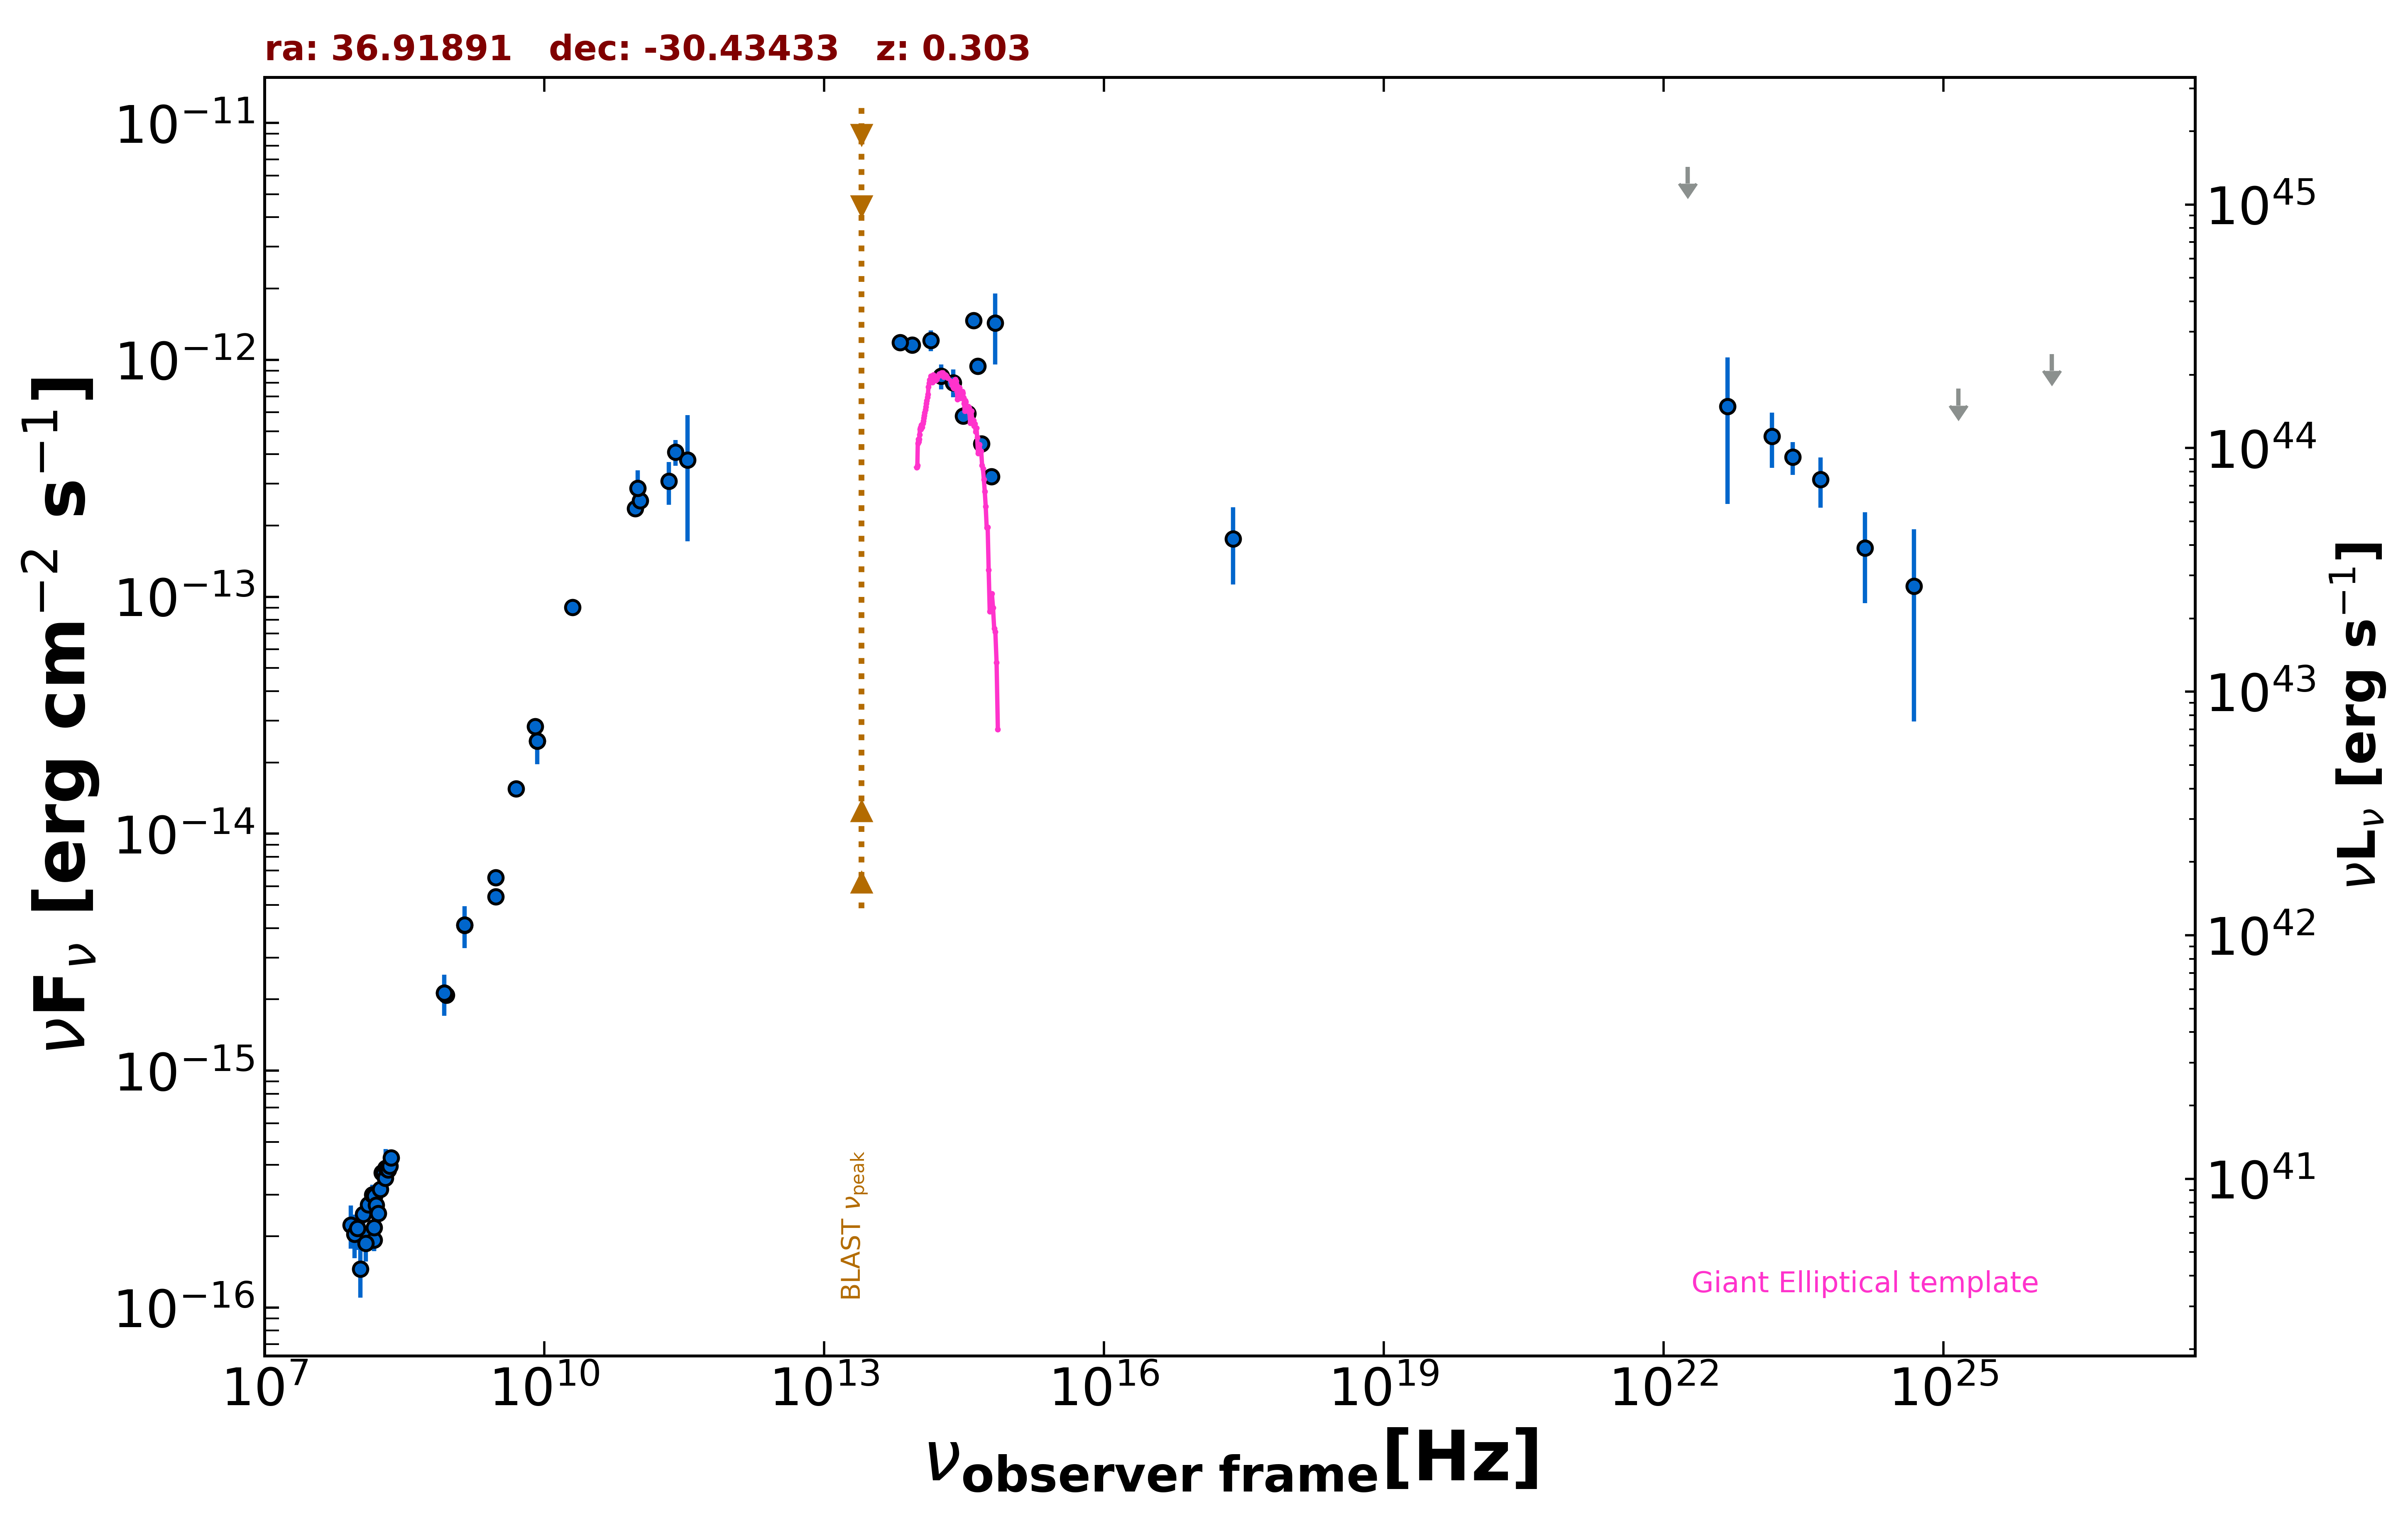

The data file committed next to this chart (first rows):
freq., flux, err_flux, MJD_start, MJD_end, flag, catalog, reference
1.400e+09, 4.110e-15, 1.235e-16, 55000, 55000, , NVSS, Condon et al. 1998  AJ  115  1693
8.870e+08, 2.082e-15, 1.515e-16, 55000, 55000, , RACS, Hale et al. 2021  PASA  38  e058
8.430e+08, 2.124e-15, 6.850e-17, 55000, 55000, , SUMSS, Manch et al. 2003  MNRAS  342  1117
3.000e+09, 6.529e-15, 6.550e-17, 55000, 55000, , VLASSQL, Gordon et al. 2021  ApJS  255  30
3.000e+09, 5.424e-15, 3.150e-17, 55000, 55000, , VLASSQL, Gordon et al. 2021  ApJS  255  30
2.418e+17, 1.757e-13, 6.300e-14, 55000, 55000, , RASS, Boller et al. 2016  A&A  103  1
1.500e+08, 1.932e-16, 2.030e-17, 55000, 55000, , TGSS150, Intema et al. 2017  A&A  598  A781
5.000e+09, 1.550e-14, 8.000e-16, 55000, 55000, , AT20G, Murphy et al. 2010  MNRAS  402  2403
8.000e+09, 2.840e-14, 1.440e-15, 55000, 55000, , AT20G, Murphy et al. 2010  MNRAS  402  2403
2.000e+10, 9.040e-14, 4.200e-15, 55000, 55000, , AT20G, Murphy et al. 2010  MNRAS  402  2403
8.400e+09, 2.462e-14, 0.000e+00, 55000, 55000, , CRATES, Healey et al. 2007  ApJS  171  61
9.435e+10, 2.359e-13, 9.450e-15, 56059, 56059, , ALMA, Bonato et al. 2019  MNRAS  485  1188
1.063e+11, 2.550e-13, 1.060e-14, 56059, 56059, , ALMA, Bonato et al. 2019  MNRAS  485  1188
3.433e+11, 3.776e-13, 2.059e-13, 56079, 56079, , ALMA, Bonato et al. 2019  MNRAS  485  1188
2.550e+11, 4.080e-13, 5.095e-14, 56128, 56128, , ALMA, Bonato et al. 2019  MNRAS  485  1188
1.000e+11, 2.869e-13, 5.445e-14, 55000, 55000, , PCCS2100, GHz The Planck Collaboration 2018  A&A  …
2.170e+11, 3.074e-13, 6.335e-14, 55000, 55000, , PCCS2217, GHz The Planck Collaboration 2018  A&A  …
1.389e+14, 1.208e-12, 1.200e-13, 55000, 55000, , 2MASS, Skrutskie et al. 2006  AJ  131  1163
1.804e+14, 8.529e-13, 1.016e-13, 55000, 55000, , 2MASS, Skrutskie et al. 2006  AJ  131  1163
2.427e+14, 8.017e-13, 1.074e-13, 55000, 55000, , 2MASS, Skrutskie et al. 2006  AJ  131  1163
8.817e+13, 1.155e-12, 3.500e-15, 55000, 55000, , UNWISE, Schlafly et al. 2019  ApJS  240  30
6.517e+13, 1.183e-12, 5.000e-15, 55000, 55000, , UNWISE, Schlafly et al. 2019  ApJS  240  30
4.455e+14, 9.416e-13, 0.000e+00, 55000, 55000, , GAIA, The Gaia Collaboration 2016  A&A  595  A…
6.813e+14, 1.429e-12, 4.750e-13, 55000, 55000, , HSTGSC, Lasker et al. 2008  AJ  136  735
6.233e+14, 3.218e-13, 7.200e-15, 55000, 55000, , PanSTARRS, Flewelling et al. 2020  ApJS  251  7
4.859e+14, 4.419e-13, 2.055e-14, 55000, 55000, , PanSTARRS, Flewelling et al. 2020  ApJS  251  7
3.987e+14, 1.463e-12, 3.550e-14, 55000, 55000, , PanSTARRS, Flewelling et al. 2020  ApJS  251  7
3.462e+14, 5.942e-13, 1.320e-14, 55000, 55000, , PanSTARRS, Flewelling et al. 2020  ApJS  251  7
3.116e+14, 5.803e-13, 2.505e-14, 55000, 55000, , PanSTARRS, Flewelling et al. 2020  ApJS  251  7
2.418e+23, 3.886e-13, 6.155e-14, 55000, 55000, , 4FGL-DR3, The Fermi-LAT Collaboration 2022  arXiv:…
1.813e+22, 6.516e-12, 0.000e+00, 55000, 55000, UL, 4FGL-DR3, The Fermi-LAT Collaboration 2022  arXiv:…
4.835e+22, 6.352e-13, 3.887e-13, 55000, 55000, , 4FGL-DR3, The Fermi-LAT Collaboration 2022  arXiv:…
1.451e+23, 4.748e-13, 1.248e-13, 55000, 55000, , 4FGL-DR3, The Fermi-LAT Collaboration 2022  arXiv:…
4.835e+23, 3.123e-13, 7.470e-14, 55000, 55000, , 4FGL-DR3, The Fermi-LAT Collaboration 2022  arXiv:…
1.451e+24, 1.609e-13, 6.685e-14, 55000, 55000, , 4FGL-DR3, The Fermi-LAT Collaboration 2022  arXiv:…
4.835e+24, 1.111e-13, 8.138e-14, 55000, 55000, , 4FGL-DR3, The Fermi-LAT Collaboration 2022  arXiv:…
1.451e+25, 7.551e-13, 0.000e+00, 55000, 55000, UL, 4FGL-DR3, The Fermi-LAT Collaboration 2022  arXiv:…
1.451e+26, 1.059e-12, 0.000e+00, 55000, 55000, UL, 4FGL-DR3, The Fermi-LAT Collaboration 2022  arXiv:…
8.430e+08, 2.124e-15, 4.215e-16, 55000, 55000, , SPECFINDV3, Stein et al.  2021  A&A  655  A17
1.400e+09, 4.116e-15, 8.260e-16, 55000, 55000, , SPECFINDV3, Stein et al.  2021  A&A  655  A17
1.500e+08, 2.175e-16, 4.350e-17, 55000, 55000, , SPECFINDV3, Stein et al.  2021  A&A  655  A17
2.000e+08, 3.880e-16, 7.800e-17, 55000, 55000, , SPECFINDV3, Stein et al.  2021  A&A  655  A17
8.400e+09, 2.461e-14, 4.955e-15, 55000, 55000, , SPECFINDV3, Stein et al.  2021  A&A  655  A17
8.400e+07, 2.233e-16, 4.600e-17, 55000, 55000, , GLEAMV2, Hurley-Walker N. et al.  2017  MNRAS  46…
9.200e+07, 2.040e-16, 4.260e-17, 55000, 55000, , GLEAMV2, Hurley-Walker N. et al.  2017  MNRAS  46…
9.900e+07, 2.158e-16, 4.040e-17, 55000, 55000, , GLEAMV2, Hurley-Walker N. et al.  2017  MNRAS  46…
1.070e+08, 1.455e-16, 3.530e-17, 55000, 55000, , GLEAMV2, Hurley-Walker N. et al.  2017  MNRAS  46…
1.150e+08, 2.482e-16, 3.155e-17, 55000, 55000, , GLEAMV2, Hurley-Walker N. et al.  2017  MNRAS  46…
1.220e+08, 1.870e-16, 3.040e-17, 55000, 55000, , GLEAMV2, Hurley-Walker N. et al.  2017  MNRAS  46…
1.300e+08, 2.723e-16, 3.025e-17, 55000, 55000, , GLEAMV2, Hurley-Walker N. et al.  2017  MNRAS  46…
1.430e+08, 2.999e-16, 2.980e-17, 55000, 55000, , GLEAMV2, Hurley-Walker N. et al.  2017  MNRAS  46…
1.510e+08, 2.962e-16, 2.895e-17, 55000, 55000, , GLEAMV2, Hurley-Walker N. et al.  2017  MNRAS  46…
1.580e+08, 2.713e-16, 2.670e-17, 55000, 55000, , GLEAMV2, Hurley-Walker N. et al.  2017  MNRAS  46…
1.660e+08, 2.494e-16, 3.030e-17, 55000, 55000, , GLEAMV2, Hurley-Walker N. et al.  2017  MNRAS  46…
1.740e+08, 3.161e-16, 2.635e-17, 55000, 55000, , GLEAMV2, Hurley-Walker N. et al.  2017  MNRAS  46…
1.810e+08, 3.710e-16, 2.515e-17, 55000, 55000, , GLEAMV2, Hurley-Walker N. et al.  2017  MNRAS  46…
1.890e+08, 3.696e-16, 2.365e-17, 55000, 55000, , GLEAMV2, Hurley-Walker N. et al.  2017  MNRAS  46…
1.970e+08, 3.523e-16, 2.400e-17, 55000, 55000, , GLEAMV2, Hurley-Walker N. et al.  2017  MNRAS  46…
2.040e+08, 3.855e-16, 2.595e-17, 55000, 55000, , GLEAMV2, Hurley-Walker N. et al.  2017  MNRAS  46…
2.120e+08, 3.820e-16, 2.585e-17, 55000, 55000, , GLEAMV2, Hurley-Walker N. et al.  2017  MNRAS  46…
... 2 more rows
